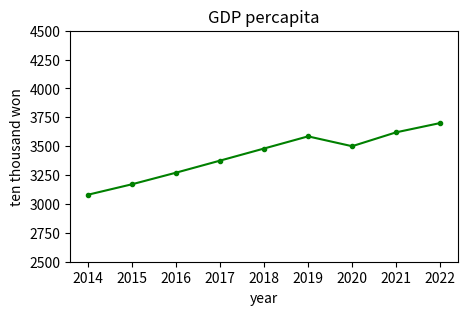

This figure's Python source:
import matplotlib.pyplot as plt

year = [2014, 2015, 2016, 2017, 2018, 2019, 2020, 2021, 2022]
gdp = [3079.9, 3170.5, 3270.8, 3375.2, 3480.0, 3585.4, 3500.1, 3620.3, 3700.7]

plt.figure(figsize=(5,3))
plt.plot(year, gdp, 'g.-')
plt.title('GDP percapita')
plt.xlabel('year')
plt.ylabel('ten thousand won')
plt.ylim(2500, 4500)
plt.show()